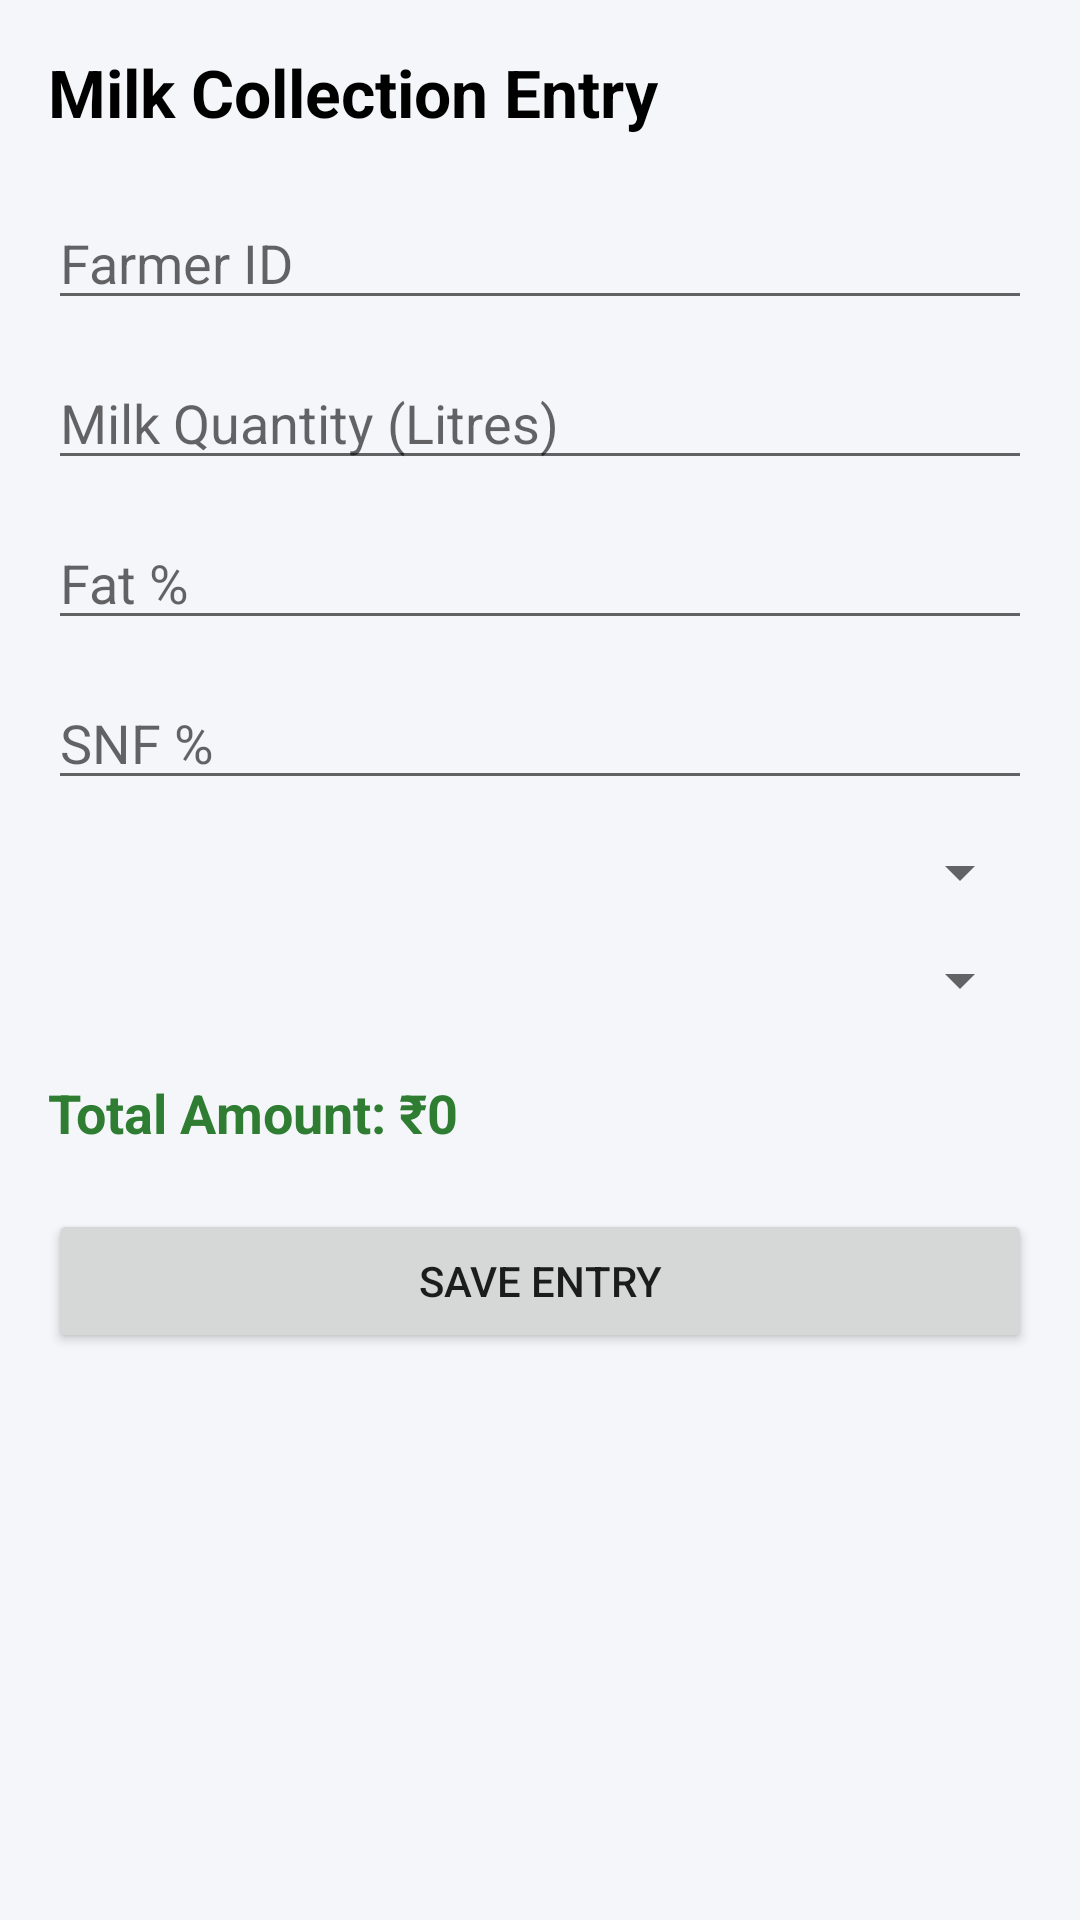

Write the Android layout XML for this screen, with the resource values it uses.
<!-- AndroidManifest.xml: application theme Theme.AppCompat.Light.NoActionBar -->
<!-- res/layout/activity_milk_entry.xml -->
<?xml version="1.0" encoding="utf-8"?>
<ScrollView xmlns:android="http://schemas.android.com/apk/res/android"
    android:layout_width="match_parent"
    android:layout_height="match_parent"
    android:background="#F5F6FA">

    <LinearLayout
        android:layout_width="match_parent"
        android:layout_height="wrap_content"
        android:orientation="vertical"
        
        android:padding="16dp">

        
        <TextView
            android:layout_width="wrap_content"
            android:layout_height="wrap_content"
            android:text="Milk Collection Entry"
            android:textSize="22sp"
            android:textStyle="bold"
            android:textColor="#000"
            android:layout_marginBottom="20dp"/>

        
        <EditText
            android:id="@+id/farmerIdEdit"
            android:layout_width="match_parent"
            android:layout_height="wrap_content"
            android:hint="Farmer ID"
            android:layout_marginBottom="12dp"/>

        
        <EditText
            android:id="@+id/quantityEdit"
            android:layout_width="match_parent"
            android:layout_height="wrap_content"
            android:hint="Milk Quantity (Litres)"
            android:inputType="numberDecimal"
            android:layout_marginBottom="12dp"/>

        
        <EditText
            android:id="@+id/fatEdit"
            android:layout_width="match_parent"
            android:layout_height="wrap_content"
            android:hint="Fat %"
            android:inputType="numberDecimal"
            android:layout_marginBottom="12dp"/>

        
        <EditText
            android:id="@+id/snfEdit"
            android:layout_width="match_parent"
            android:layout_height="wrap_content"
            android:hint="SNF %"
            android:inputType="numberDecimal"
            android:layout_marginBottom="12dp"/>

        
        <Spinner
            android:id="@+id/sessionSpinner"
            android:layout_width="match_parent"
            android:layout_height="wrap_content"
            android:layout_marginBottom="12dp"/>

        
        <Spinner
            android:id="@+id/animalSpinner"
            android:layout_width="match_parent"
            android:layout_height="wrap_content"
            android:layout_marginBottom="20dp"/>

        
        <TextView
            android:id="@+id/totalText"
            android:layout_width="wrap_content"
            android:layout_height="wrap_content"
            android:text="Total Amount: ₹0"
            android:textSize="18sp"
            android:textStyle="bold"
            android:textColor="#2E7D32"
            android:layout_marginBottom="20dp"/>

        
        <Button
            android:id="@+id/saveBtn"
            android:layout_width="match_parent"
            android:layout_height="wrap_content"
            android:text="Save Entry"/>

    </LinearLayout>

</ScrollView>
<!-- resources referenced by this layout -->
<resources>

</resources>
